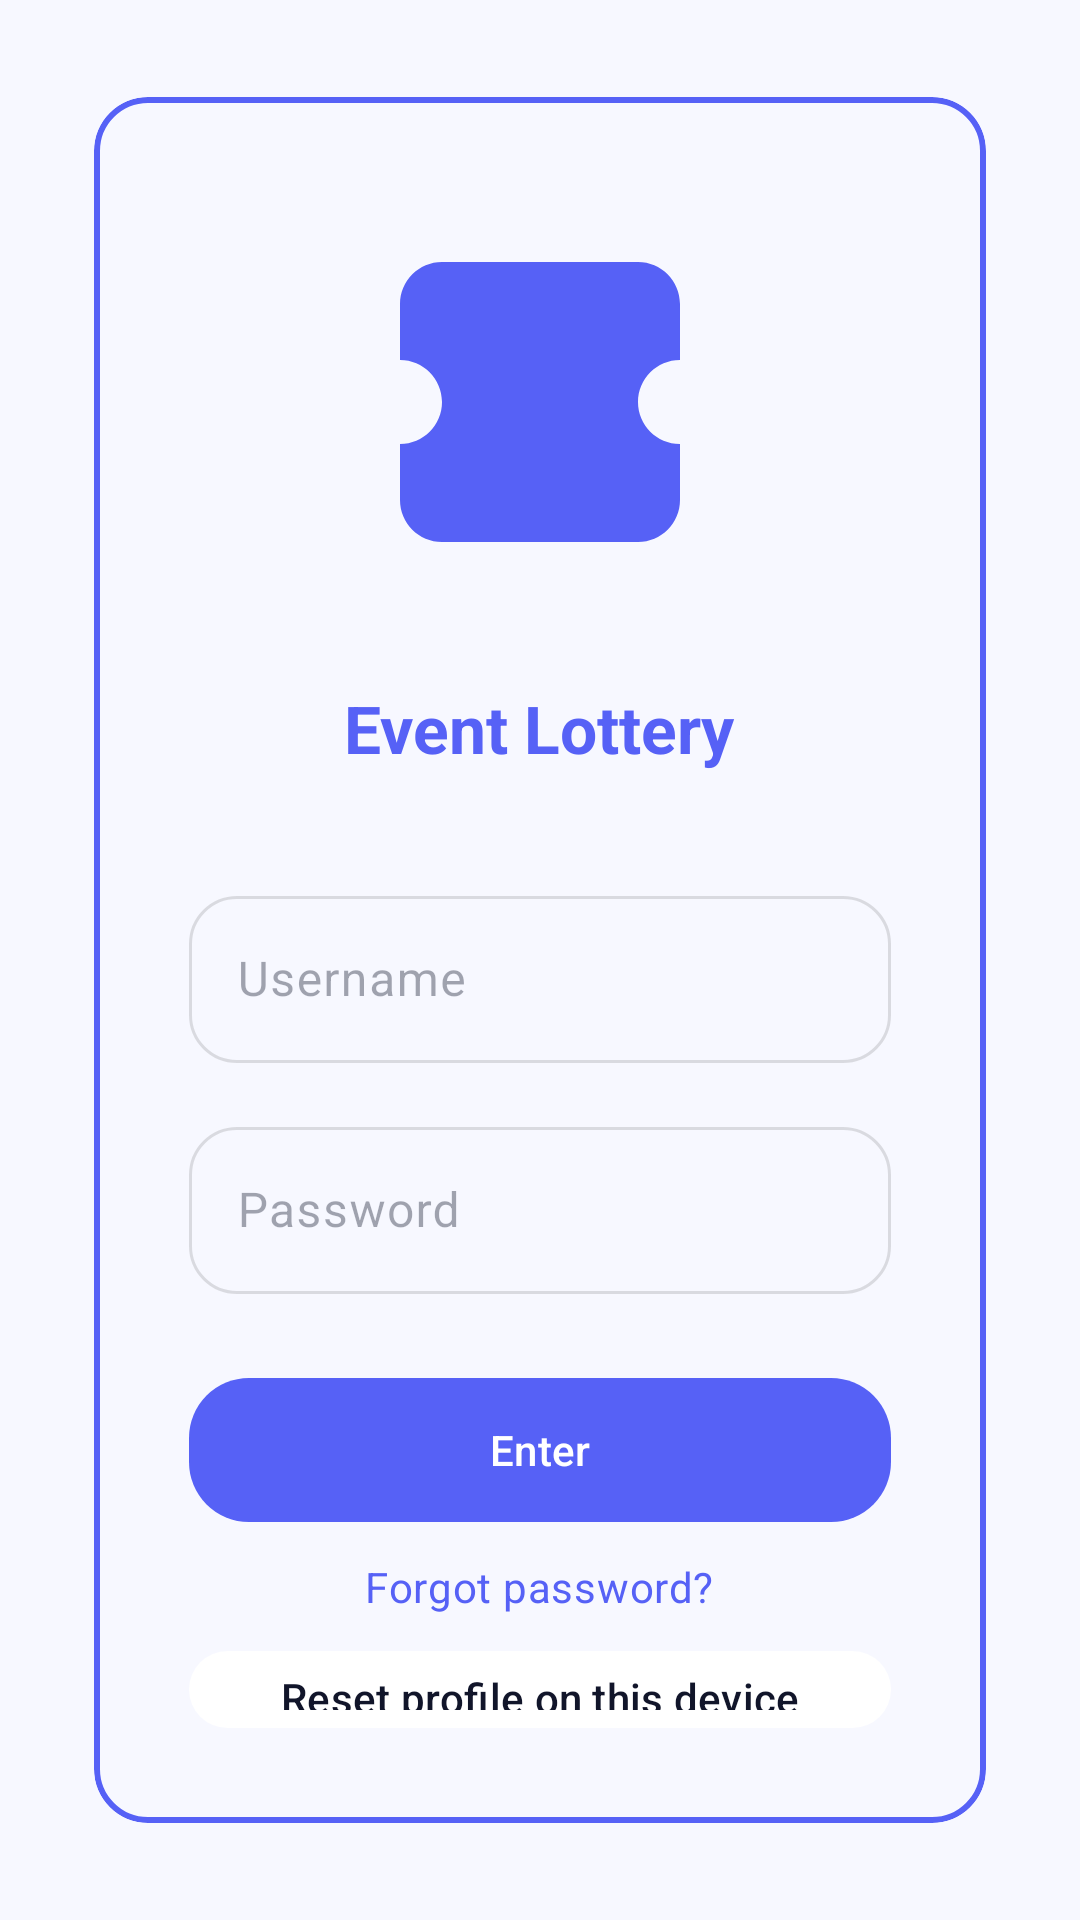

Android layout source for this screen:
<!-- AndroidManifest.xml: application theme Theme.QuantiAgents -->
<!-- res/layout/activity_login.xml -->
<?xml version="1.0" encoding="utf-8"?>
<androidx.constraintlayout.widget.ConstraintLayout xmlns:android="http://schemas.android.com/apk/res/android"
    xmlns:app="http://schemas.android.com/apk/res-auto"
    android:layout_width="match_parent"
    android:layout_height="match_parent"
    android:background="@color/colorSurface">

    <com.google.android.material.card.MaterialCardView
        android:id="@+id/card_shell"
        style="@style/Widget.QuantiAgents.Card"
        android:layout_width="0dp"
        android:layout_height="0dp"
        android:layout_margin="24dp"
        app:cardBackgroundColor="@color/colorSurface"
        app:strokeColor="@color/colorPrimary"
        app:strokeWidth="2dp"
        app:layout_constraintBottom_toBottomOf="parent"
        app:layout_constraintEnd_toEndOf="parent"
        app:layout_constraintStart_toStartOf="parent"
        app:layout_constraintTop_toTopOf="parent">

        <LinearLayout
            android:layout_width="match_parent"
            android:layout_height="match_parent"
            android:gravity="center_horizontal"
            android:orientation="vertical"
            android:padding="32dp">

            <ImageView
                android:id="@+id/image_logo"
                android:layout_width="140dp"
                android:layout_height="140dp"
                android:contentDescription="@string/app_name"
                android:src="@drawable/ic_logo_ticket"
                android:tint="@color/colorPrimary" />

            <TextView
                android:id="@+id/text_title"
                android:layout_width="wrap_content"
                android:layout_height="wrap_content"
                android:layout_marginTop="24dp"
                android:text="@string/login_screen_title"
                android:textAppearance="@style/TextAppearance.Material3.TitleLarge"
                android:textColor="@color/colorPrimary"
                android:textStyle="bold" />

            <com.google.android.material.textfield.TextInputLayout
                android:id="@+id/login_username_layout"
                style="@style/Widget.QuantiAgents.TextInputLayout"
                android:layout_width="match_parent"
                android:layout_height="wrap_content"
                android:layout_marginTop="36dp"
                android:enabled="false"
                android:hint="@string/login_username_hint">

                <com.google.android.material.textfield.TextInputEditText
                    android:id="@+id/input_username"
                    android:layout_width="match_parent"
                    android:layout_height="wrap_content"
                    android:inputType="textPersonName" />
            </com.google.android.material.textfield.TextInputLayout>

            <com.google.android.material.textfield.TextInputLayout
                android:id="@+id/login_password_layout"
                style="@style/Widget.QuantiAgents.TextInputLayout"
                android:layout_width="match_parent"
                android:layout_height="wrap_content"
                android:layout_marginTop="16dp"
                android:enabled="false"
                android:hint="@string/login_password_hint">

                <com.google.android.material.textfield.TextInputEditText
                    android:id="@+id/input_password"
                    android:layout_width="match_parent"
                    android:layout_height="wrap_content"
                    android:inputType="textPassword" />
            </com.google.android.material.textfield.TextInputLayout>

            <com.google.android.material.button.MaterialButton
                android:id="@+id/button_continue"
                style="@style/Widget.QuantiAgents.Button"
                android:layout_width="match_parent"
                android:layout_height="wrap_content"
                android:layout_marginTop="28dp"
                android:text="@string/login_primary_action" />

            <TextView
                android:id="@+id/text_forgot_password"
                android:layout_width="wrap_content"
                android:layout_height="wrap_content"
                android:layout_marginTop="12dp"
                android:text="@string/login_forgot_password"
                android:textAppearance="@style/TextAppearance.Material3.BodyMedium"
                android:textColor="@color/colorPrimary" />

            <com.google.android.material.button.MaterialButton
                android:id="@+id/button_switch_user"
                style="@style/Widget.QuantiAgents.Button.Tonal"
                android:layout_width="match_parent"
                android:layout_height="wrap_content"
                android:layout_marginTop="12dp"
                android:text="@string/login_reset_action" />

        </LinearLayout>
    </com.google.android.material.card.MaterialCardView>

</androidx.constraintlayout.widget.ConstraintLayout>
<!-- resources referenced by this layout -->
<resources>
  <color name="colorPrimary">#5661F6</color>
  <color name="colorSurface">#F7F8FF</color>
  <string name="app_name">Quanti-agents: The Lottery App</string>
  <string name="login_forgot_password">Forgot password?</string>
  <string name="login_password_hint">Password</string>
  <string name="login_primary_action">Enter</string>
  <string name="login_reset_action">Reset profile on this device</string>
  <string name="login_screen_title">Event Lottery</string>
  <string name="login_username_hint">Username</string>
  <style name="Widget.QuantiAgents.Button" parent="Widget.Material3.Button">
          <item name="android:insetTop">0dp</item>
          <item name="android:insetBottom">0dp</item>
          <item name="android:paddingLeft">18dp</item>
          <item name="android:paddingRight">18dp</item>
          <item name="android:textAllCaps">false</item>
          <item name="backgroundTint">@color/colorPrimary</item>
          <item name="android:textColor">@color/colorOnPrimary</item>
          <item name="shapeAppearance">@style/Shape.QuantiAgents.Large</item>
      </style>
  <style name="Widget.QuantiAgents.Button.Tonal" parent="Widget.QuantiAgents.Button">
          <item name="backgroundTint">@color/colorSurfaceVariant</item>
          <item name="android:textColor">@color/colorOnSurface</item>
      </style>
  <style name="Widget.QuantiAgents.Card" parent="Widget.MaterialComponents.CardView">
          <item name="cardUseCompatPadding">true</item>
          <item name="cardElevation">0dp</item>
          <item name="strokeWidth">1dp</item>
          <item name="strokeColor">@color/colorOnSurfaceVariant</item>
          <item name="shapeAppearance">@style/Shape.QuantiAgents.Medium</item>
      </style>
  <style name="Widget.QuantiAgents.TextInputLayout" parent="Widget.Material3.TextInputLayout.OutlinedBox">
          <item name="boxBackgroundMode">outline</item>
          <item name="boxCornerRadiusTopStart">16dp</item>
          <item name="boxCornerRadiusTopEnd">16dp</item>
          <item name="boxCornerRadiusBottomStart">16dp</item>
          <item name="boxCornerRadiusBottomEnd">16dp</item>
          <item name="boxStrokeColor">@color/colorOnSurfaceVariant</item>
          <item name="hintTextColor">@color/colorOnSurfaceVariant</item>
      </style>
  <color name="colorOnPrimary">#FFFFFF</color>
  <style name="Shape.QuantiAgents.Large" parent="ShapeAppearance.Material3.Corner.Large">
          <item name="cornerFamily">rounded</item>
          <item name="cornerSize">20dp</item>
      </style>
  <color name="colorSurfaceVariant">#FFFFFF</color>
  <color name="colorOnSurface">#11152A</color>
  <color name="colorOnSurfaceVariant">#4D5170</color>
  <style name="Shape.QuantiAgents.Medium" parent="ShapeAppearance.Material3.Corner.Medium">
          <item name="cornerFamily">rounded</item>
          <item name="cornerSize">18dp</item>
      </style>
  <color name="colorSecondary">#151D4A</color>
  <color name="colorOnSecondary">#FFFFFF</color>
  <!-- drawable bg_app_surface (drawable) -->
  <?xml version="1.0" encoding="utf-8"?>
  <shape xmlns:android="http://schemas.android.com/apk/res/android"
      android:shape="rectangle">
      <gradient
          android:angle="180"
          android:endColor="#FFFFFF"
          android:startColor="#EEF0FF" />
  </shape>
</resources>
